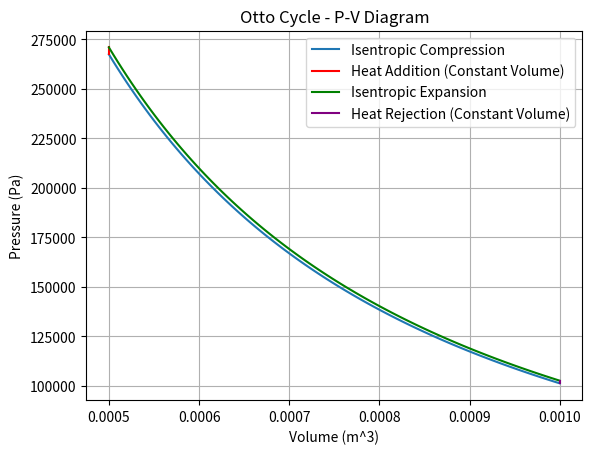

The script that saved this image:
import numpy as np
import matplotlib.pyplot as plt

# Constants
gamma = 1.4  # Adiabatic index for air
R = 287.05  # Gas constant for air (J/kg·K)
V1 = 0.001  # Initial volume in cubic meters (m^3)
V2 = 0.0005  # Compressed volume in cubic meters
P1 = 101325  # Initial pressure in Pascals (Pa)
T1 = 300  # Initial temperature in Kelvin (K)

# Functions for state transitions
def isentropic_compression(V1, V2, P1, T1, gamma):
    """Returns pressure and temperature after isentropic compression."""
    P2 = P1 * (V1 / V2)**gamma
    T2 = T1 * (V1 / V2)**(gamma - 1)
    return P2, T2

def constant_volume_heat_addition(P2, T2, Q_in, R):
    """Returns pressure and temperature after heat addition."""
    T3 = T2 + Q_in / R  # Using ideal gas law, Q_in in Joules
    P3 = P2 * (T3 / T2)
    return P3, T3

def isentropic_expansion(V2, V1, P3, T3, gamma):
    """Returns pressure and temperature after isentropic expansion."""
    P4 = P3 * (V2 / V1)**gamma
    T4 = T3 * (V2 / V1)**(gamma - 1)
    return P4, T4

def constant_volume_heat_rejection(P4, T4, Q_out, R):
    """Returns pressure and temperature after heat rejection."""
    T1_new = T4 - Q_out / R
    P1_new = P4 * (T1_new / T4)
    return P1_new, T1_new

# Simulating the Otto cycle
Q_in = 1500  # Heat added during combustion (Joules)
Q_out = 800  # Heat rejected during exhaust (Joules)

# Step 1: Isentropic compression (1 -> 2)
P2, T2 = isentropic_compression(V1, V2, P1, T1, gamma)

# Step 2: Constant volume heat addition (2 -> 3)
P3, T3 = constant_volume_heat_addition(P2, T2, Q_in, R)

# Step 3: Isentropic expansion (3 -> 4)
P4, T4 = isentropic_expansion(V2, V1, P3, T3, gamma)

# Step 4: Constant volume heat rejection (4 -> 1)
P1_new, T1_new = constant_volume_heat_rejection(P4, T4, Q_out, R)

# Displaying the results
print(f"Pressure after compression (P2): {P2} Pa")
print(f"Temperature after compression (T2): {T2} K")
print(f"Pressure after heat addition (P3): {P3} Pa")
print(f"Temperature after heat addition (T3): {T3} K")
print(f"Pressure after expansion (P4): {P4} Pa")
print(f"Temperature after expansion (T4): {T4} K")
print(f"Final pressure after heat rejection (P1_new): {P1_new} Pa")
print(f"Final temperature after heat rejection (T1_new): {T1_new} K")

# Plotting the simulation results (P-V diagram)
V_compress = np.linspace(V1, V2, 100)
P_compress = P1 * (V1 / V_compress)**gamma
V_expand = np.linspace(V2, V1, 100)
P_expand = P3 * (V2 / V_expand)**gamma

# Plot
plt.plot(V_compress, P_compress, label="Isentropic Compression")
plt.plot([V2, V2], [P2, P3], label="Heat Addition (Constant Volume)", color='r')
plt.plot(V_expand, P_expand, label="Isentropic Expansion", color='g')
plt.plot([V1, V1], [P4, P1_new], label="Heat Rejection (Constant Volume)", color='purple')

plt.xlabel('Volume (m^3)')
plt.ylabel('Pressure (Pa)')
plt.title('Otto Cycle - P-V Diagram')
plt.grid(True)
plt.legend()
plt.show()
